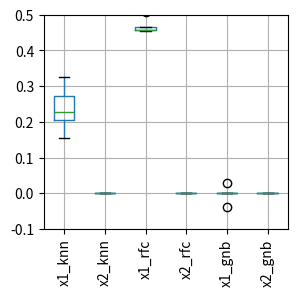

Generate this figure with matplotlib: (Note: this script raises an exception after producing the figure.)
import pandas as pd
import matplotlib.pyplot as plt
import numpy as np
# gnb x1 5.551115123125783e-17
# gnb x2 5.551115123125783e-17
# knn x1 0.20800000000000007
# knn x2 -1.1102230246251565e-16
# rfc x1 0.40599999999999997
# rfc x2 -1.1102230246251565e-16
def cm2inch(*tupl):
    inch = 2.54
    if isinstance(tupl[0], tuple):
        return tuple(i/inch for i in tupl[0])
    else:
        return tuple(i/inch for i in tupl)



columns = ['vals', 'labels']
df = pd.DataFrame([
    [0.326, 'x1_knn_dummy'],
    [0.2719999999999999, 'x1_knn_dummy'],
    [0.20399999999999996, 'x1_knn_dummy'],
    [0.22799999999999987, 'x1_knn_dummy'],
    [0.15600000000000003, 'x1_knn_dummy'],
    [1.1102230246251565 * 10 ** -16, 'x2_knn_dummy'],
    [1.1102230246251565 * 10 ** -16, 'x2_knn_dummy'],
    [1.1102230246251565 * 10 ** -16, 'x2_knn_dummy'],
    [1.1102230246251565 * 10 ** -16, 'x2_knn_dummy'],
    [1.1102230246251565 * 10 ** -16, 'x2_knn_dummy'],
    [0.4659999999999999, 'x1_rfc_dummy'],
    [0.45599999999999996, 'x1_rfc_dummy'],
    [0.45599999999999985, 'x1_rfc_dummy'],
    [0.5079999999999999, 'x1_rfc_dummy'],
    [0.45399999999999996, 'x1_rfc_dummy'],
    [-2.220446049250313 * 10 ** -16, 'x2_rfc_dummy'],
    [2.220446049250313 * 10 ** -16, 'x2_rfc_dummy'],
    [2.220446049250313 * 10 ** -16, 'x2_rfc_dummy'],
    [-2.220446049250313 * 10 ** -16, 'x2_rfc_dummy'],
    [-2.220446049250313 * 10 ** -16, 'x2_rfc_dummy'],
    [-0.03799999999999998, 'x1_gnb_dummy'],
    [0.02799999999999997, 'x1_gnb_dummy'],
    [5.551115123125783 * 10 ** -17, 'x1_gnb_dummy'],
    [-5.551115123125783 * 10 ** -17, 'x1_gnb_dummy'],
    [-5.551115123125783 * 10 ** -17, 'x1_gnb_dummy'],
    [5.551115123125783 * 10 ** -17, 'x2_gnb_dummy'],
    [-5.551115123125783 * 10 ** -17, 'x2_gnb_dummy'],
    [5.551115123125783 * 10 ** -17, 'x2_gnb_dummy'],
    [-5.551115123125783 * 10 ** -17, 'x2_gnb_dummy'],
    [-5.551115123125783 * 10 ** -17, 'x2_gnb_dummy'],
    [0.1399999999999999, 'x1_knn_onehot'],
    [0.12999999999999995, 'x1_knn_onehot'],
    [0.2639999999999999, 'x1_knn_onehot'],
    [0.2839999999999999, 'x1_knn_onehot'],
    [0.13000000000000012, 'x1_knn_onehot'],
    [0.0, 'x2_knn_onehot'],
    [1.1102230246251565 * 10 ** -16, 'x2_knn_onehot'],
    [1.1102230246251565 * 10 ** -16, 'x2_knn_onehot'],
    [1.1102230246251565 * 10 ** -16, 'x2_knn_onehot'],
    [0.0, 'x2_knn_onehot'],
    [0.454, 'x1_rfc_onehot'],
    [0.44599999999999995, 'x1_rfc_onehot'],
    [0.442, 'x1_rfc_onehot'],
    [0.38, 'x1_rfc_onehot'],
    [0.40199999999999997, 'x1_rfc_onehot'],
    [2.220446049250313 * 10 ** -16, 'x2_rfc_onehot'],
    [-2.220446049250313 * 10 ** -16, 'x2_rfc_onehot'],
    [-1.1102230246251565 * 10 ** -16, 'x2_rfc_onehot'],
    [-1.1102230246251565 * 10 ** -16, 'x2_rfc_onehot'],
    [-1.1102230246251565 * 10 ** -16, 'x2_rfc_onehot'],
    [0.020000000000000073, 'x1_gnb_onehot'],
    [0.132, 'x1_gnb_onehot'],
    [0.02800000000000008, 'x1_gnb_onehot'],
    [5.551115123125783 * 10 ** -17, 'x1_gnb_onehot'],
    [0.012000000000000066, 'x1_gnb_onehot'],
    [5.551115123125783 * 10 ** -17, 'x2_gnb_onehot'],
    [1.1102230246251565 * 10 ** -16, 'x2_gnb_onehot'],
    [5.551115123125783 * 10 ** -17, 'x2_gnb_onehot'],
    [5.551115123125783 * 10 ** -17, 'x2_gnb_onehot'],
    [5.551115123125783 * 10 ** -17, 'x2_gnb_onehot'],
    [0.43599999999999994, 'x1_knn_difference'],
    [0.4260000000000001, 'x1_knn_difference'],
    [0.46199999999999997, 'x1_knn_difference'],
    [0.47, 'x1_knn_difference'],
    [0.4959999999999999, 'x1_knn_difference'],
    [-2.220446049250313 * 10 ** -16, 'x2_knn_difference'],
    [-1.1102230246251565 * 10 ** -16, 'x2_knn_difference'],
    [-2.220446049250313 * 10 ** -16, 'x2_knn_difference'],
    [-2.220446049250313 * 10 ** -16, 'x2_knn_difference'],
    [0.0, 'x2_knn_difference'],
    [0.44800000000000006, 'x1_rfc_difference'],
    [0.454, 'x1_rfc_difference'],
    [0.43999999999999984, 'x1_rfc_difference'],
    [0.42400000000000004, 'x1_rfc_difference'],
    [0.43799999999999994, 'x1_rfc_difference'],
    [0.0, 'x2_rfc_difference'],
    [2.220446049250313 * 10 ** -16, 'x2_rfc_difference'],
    [2.220446049250313 * 10 ** -16, 'x2_rfc_difference'],
    [-1.1102230246251565 * 10 ** -16, 'x2_rfc_difference'],
    [2.220446049250313 * 10 ** -16, 'x2_rfc_difference'],
    [5.551115123125783 * 10 ** -17, 'x1_gnb_difference'],
    [-5.551115123125783 * 10 ** -17, 'x1_gnb_difference'],
    [-0.07599999999999996, 'x1_gnb_difference'],
    [-5.551115123125783 * 10 ** -17, 'x1_gnb_difference'],
    [0.06799999999999995, 'x1_gnb_difference'],
    [5.551115123125783 * 10 ** -17, 'x2_gnb_difference'],
    [-5.551115123125783 * 10 ** -17, 'x2_gnb_difference'],
    [-5.551115123125783 * 10 ** -17, 'x2_gnb_difference'],
    [-5.551115123125783 * 10 ** -17, 'x2_gnb_difference'],
    [0.0, 'x2_gnb_difference'],
    [0.338, 'x1_knn_basen'],
    [0.338, 'x1_knn_basen'],
    [0.28800000000000003, 'x1_knn_basen'],
    [0.35799999999999993, 'x1_knn_basen'],
    [0.266, 'x1_knn_basen'],
    [1.1102230246251565 * 10 ** -16, 'x2_knn_basen'],
    [-1.1102230246251565 * 10 ** -16, 'x2_knn_basen'],
    [-1.1102230246251565 * 10 ** -16, 'x2_knn_basen'],
    [-1.1102230246251565 * 10 ** -16, 'x2_knn_basen'],
    [1.1102230246251565 * 10 ** -16, 'x2_knn_basen'],
    [0.44800000000000006, 'x1_rfc_basen'],
    [0.45599999999999985, 'x1_rfc_basen'],
    [0.402, 'x1_rfc_basen'],
    [0.4579999999999999, 'x1_rfc_basen'],
    [0.44799999999999984, 'x1_rfc_basen'],
    [-1.1102230246251565 * 10 ** -16, 'x2_rfc_basen'],
    [2.220446049250313 * 10 ** -16, 'x2_rfc_basen'],
    [-1.1102230246251565 * 10 ** -16, 'x2_rfc_basen'],
    [2.220446049250313 * 10 ** -16, 'x2_rfc_basen'],
    [-2.220446049250313 * 10 ** -16, 'x2_rfc_basen'],
    [5.551115123125783 * 10 ** -17, 'x1_gnb_basen'],
    [0.013999999999999957, 'x1_gnb_basen'],
    [0.13800000000000007, 'x1_gnb_basen'],
    [-0.0040000000000000036, 'x1_gnb_basen'],
    [0.06400000000000006, 'x1_gnb_basen'],
    [5.551115123125783 * 10 ** -17, 'x2_gnb_basen'],
    [-1.1102230246251565 * 10 ** -16, 'x2_gnb_basen'],
    [-1.1102230246251565 * 10 ** -16, 'x2_gnb_basen'],
    [5.551115123125783 * 10 ** -17, 'x2_gnb_basen'],
    [0.0, 'x2_gnb_basen'],
    [0.28800000000000003, 'x1_knn_binary'],
    [0.31200000000000006, 'x1_knn_binary'],
    [0.22600000000000003, 'x1_knn_binary'],
    [0.19399999999999995, 'x1_knn_binary'],
    [0.37799999999999995, 'x1_knn_binary'],
    [-1.1102230246251565 * 10 ** -16, 'x2_knn_binary'],
    [1.1102230246251565 * 10 ** -16, 'x2_knn_binary'],
    [1.1102230246251565 * 10 ** -16, 'x2_knn_binary'],
    [-1.1102230246251565 * 10 ** -16, 'x2_knn_binary'],
    [-1.1102230246251565 * 10 ** -16, 'x2_knn_binary'],
    [0.4119999999999998, 'x1_rfc_binary'],
    [0.346, 'x1_rfc_binary'],
    [0.40599999999999997, 'x1_rfc_binary'],
    [0.35400000000000004, 'x1_rfc_binary'],
    [0.382, 'x1_rfc_binary'],
    [2.220446049250313 * 10 ** -16, 'x2_rfc_binary'],
    [-1.1102230246251565 * 10 ** -16, 'x2_rfc_binary'],
    [-1.1102230246251565 * 10 ** -16, 'x2_rfc_binary'],
    [-1.1102230246251565 * 10 ** -16, 'x2_rfc_binary'],
    [-1.1102230246251565 * 10 ** -16, 'x2_rfc_binary'],
    [-0.028000000000000025, 'x1_gnb_binary'],
    [0.007999999999999896, 'x1_gnb_binary'],
    [5.551115123125783 * 10 ** -17, 'x1_gnb_binary'],
    [0.004000000000000059, 'x1_gnb_binary'],
    [0.028000000000000025, 'x1_gnb_binary'],
    [5.551115123125783 * 10 ** -17, 'x2_gnb_binary'],
    [-1.1102230246251565 * 10 ** -16, 'x2_gnb_binary'],
    [5.551115123125783 * 10 ** -17, 'x2_gnb_binary'],
    [5.551115123125783 * 10 ** -17, 'x2_gnb_binary'],
    [-5.551115123125783 * 10 ** -17, 'x2_gnb_binary'],
    [0.4779999999999999, 'x1_knn_helmert'],
    [0.43999999999999984, 'x1_knn_helmert'],
    [0.42199999999999993, 'x1_knn_helmert'],
    [0.43799999999999994, 'x1_knn_helmert'],
    [0.42199999999999993, 'x1_knn_helmert'],
    [-2.220446049250313 * 10 ** -16, 'x2_knn_helmert'],
    [2.220446049250313 * 10 ** -16, 'x2_knn_helmert'],
    [2.220446049250313 * 10 ** -16, 'x2_knn_helmert'],
    [2.220446049250313 * 10 ** -16, 'x2_knn_helmert'],
    [2.220446049250313 * 10 ** -16, 'x2_knn_helmert'],
    [0.48199999999999993, 'x1_rfc_helmert'],
    [0.41999999999999993, 'x1_rfc_helmert'],
    [0.45199999999999996, 'x1_rfc_helmert'],
    [0.5040000000000001, 'x1_rfc_helmert'],
    [0.44999999999999996, 'x1_rfc_helmert'],
    [-2.220446049250313 * 10 ** -16, 'x2_rfc_helmert'],
    [2.220446049250313 * 10 ** -16, 'x2_rfc_helmert'],
    [-2.220446049250313 * 10 ** -16, 'x2_rfc_helmert'],
    [0.0, 'x2_rfc_helmert'],
    [-2.220446049250313 * 10 ** -16, 'x2_rfc_helmert'],
    [-5.551115123125783 * 10 ** -17, 'x1_gnb_helmert'],
    [0.03199999999999997, 'x1_gnb_helmert'],
    [5.551115123125783 * 10 ** -17, 'x1_gnb_helmert'],
    [5.551115123125783 * 10 ** -17, 'x1_gnb_helmert'],
    [5.551115123125783 * 10 ** -17, 'x1_gnb_helmert'],
    [-5.551115123125783 * 10 ** -17, 'x2_gnb_helmert'],
    [-5.551115123125783 * 10 ** -17, 'x2_gnb_helmert'],
    [5.551115123125783 * 10 ** -17, 'x2_gnb_helmert'],
    [5.551115123125783 * 10 ** -17, 'x2_gnb_helmert'],
    [5.551115123125783 * 10 ** -17, 'x2_gnb_helmert'],
    [0.31, 'x1_knn_sum'],
    [0.36, 'x1_knn_sum'],
    [0.244, 'x1_knn_sum'],
    [0.11400000000000005, 'x1_knn_sum'],
    [0.36600000000000005, 'x1_knn_sum'],
    [1.1102230246251565 * 10 ** -16, 'x2_knn_sum'],
    [-1.1102230246251565 * 10 ** -16, 'x2_knn_sum'],
    [-1.1102230246251565 * 10 ** -16, 'x2_knn_sum'],
    [-1.1102230246251565 * 10 ** -16, 'x2_knn_sum'],
    [-1.1102230246251565 * 10 ** -16, 'x2_knn_sum'],
    [0.404, 'x1_rfc_sum'],
    [0.484, 'x1_rfc_sum'],
    [0.40800000000000003, 'x1_rfc_sum'],
    [0.364, 'x1_rfc_sum'],
    [0.45599999999999996, 'x1_rfc_sum'],
    [-1.1102230246251565 * 10 ** -16, 'x2_rfc_sum'],
    [-2.220446049250313 * 10 ** -16, 'x2_rfc_sum'],
    [-1.1102230246251565 * 10 ** -16, 'x2_rfc_sum'],
    [-1.1102230246251565 * 10 ** -16, 'x2_rfc_sum'],
    [-2.220446049250313 * 10 ** -16, 'x2_rfc_sum'],
    [0.014000000000000012, 'x1_gnb_sum'],
    [-0.023999999999999966, 'x1_gnb_sum'],
    [5.551115123125783 * 10 ** -17, 'x1_gnb_sum'],
    [-0.14600000000000002, 'x1_gnb_sum'],
    [-5.551115123125783 * 10 ** -17, 'x1_gnb_sum'],
    [-5.551115123125783 * 10 ** -17, 'x2_gnb_sum'],
    [-5.551115123125783 * 10 ** -17, 'x2_gnb_sum'],
    [5.551115123125783 * 10 ** -17, 'x2_gnb_sum'],
    [-5.551115123125783 * 10 ** -17, 'x2_gnb_sum'],
    [-5.551115123125783 * 10 ** -17, 'x2_gnb_sum'],
], columns=columns)

data_dummy_columns = ['x1_knn','x2_knn','x1_rfc','x2_rfc','x1_gnb','x2_gnb']
data_dummy = [
[0.326, 1.1102230246251565 * 10 ** -16, 0.4659999999999999, -2.220446049250313 * 10 ** -16, -0.03799999999999998, 5.551115123125783 * 10 ** -17 ],
[0.2719999999999999, 1.1102230246251565 * 10 ** -16, 0.45599999999999996, 2.220446049250313 * 10 ** -16, 0.02799999999999997, -5.551115123125783 * 10 ** -17 ],
[0.20399999999999996, 1.1102230246251565 * 10 ** -16, 0.45599999999999985, 2.220446049250313 * 10 ** -16, 5.551115123125783 * 10 ** -17, 5.551115123125783 * 10 ** -17],
[0.22799999999999987, 1.1102230246251565 * 10 ** -16, 0.5079999999999999, -2.220446049250313 * 10 ** -16, -5.551115123125783 * 10 ** -17, -5.551115123125783 * 10 ** -17],
[0.15600000000000003, 1.1102230246251565 * 10 ** -16, 0.45399999999999996, -2.220446049250313 * 10 ** -16, -5.551115123125783 * 10 ** -17, -5.551115123125783 * 10 ** -17]
]
df_dummy = pd.DataFrame(data_dummy, columns=data_dummy_columns)

data_onehot_columns = ['x1_knn','x2_knn','x1_rfc','x2_rfc','x1_gnb','x2_gnb']
data_onehot = [
[0.1399999999999999,0.0,0.454,2.220446049250313 * 10 ** -16,0.020000000000000073,5.551115123125783 * 10 ** -17],
[0.12999999999999995,1.1102230246251565 * 10 ** -16,0.44599999999999995,-2.220446049250313 * 10 ** -16,0.132,1.1102230246251565 * 10 ** -16],
[0.2639999999999999,1.1102230246251565 * 10 ** -16,0.442,-1.1102230246251565 * 10 ** -16,0.02800000000000008,5.551115123125783 * 10 ** -17],
[0.2839999999999999,1.1102230246251565 * 10 ** -16,0.38,-1.1102230246251565 * 10 ** -16,5.551115123125783 * 10 ** -17,5.551115123125783 * 10 ** -17],
[0.13000000000000012,0.0,0.40199999999999997,-1.1102230246251565 * 10 ** -16,0.012000000000000066,5.551115123125783 * 10 ** -17]
]
df_onehot = pd.DataFrame(data_onehot, columns=data_onehot_columns)

data_difference_columns = ['x1_knn','x2_knn','x1_rfc','x2_rfc','x1_gnb','x2_gnb']
data_difference = [
[0.43599999999999994,-2.220446049250313 * 10 ** -16,0.44800000000000006,0.0,5.551115123125783 * 10 ** -17,5.551115123125783 * 10 ** -17],
[0.4260000000000001,-1.1102230246251565 * 10 ** -16,0.454,2.220446049250313 * 10 ** -16,-5.551115123125783 * 10 ** -17,-5.551115123125783 * 10 ** -17],
[0.46199999999999997,-2.220446049250313 * 10 ** -16,0.43999999999999984,2.220446049250313 * 10 ** -16,-0.07599999999999996,-5.551115123125783 * 10 ** -17],
[0.47,-2.220446049250313 * 10 ** -16,0.42400000000000004,-1.1102230246251565 * 10 ** -16,-5.551115123125783 * 10 ** -17,-5.551115123125783 * 10 ** -17],
[0.4959999999999999,0.0,0.43799999999999994,2.220446049250313 * 10 ** -16,0.06799999999999995,0.0]
]
df_difference = pd.DataFrame(data_difference, columns=data_difference_columns)

data_basen_columns = ['x1_knn','x2_knn','x1_rfc','x2_rfc','x1_gnb','x2_gnb']
data_basen = [
[0.338, 1.1102230246251565 * 10 ** -16,0.44800000000000006,-1.1102230246251565 * 10 ** -16,5.551115123125783 * 10 ** -17,5.551115123125783 * 10 ** -17],
[0.338, -1.1102230246251565 * 10 ** -16,0.45599999999999985,2.220446049250313 * 10 ** -16,0.013999999999999957,-1.1102230246251565 * 10 ** -16],
[0.28800000000000003, -1.1102230246251565 * 10 ** -16,0.402,-1.1102230246251565 * 10 ** -16,0.13800000000000007,-1.1102230246251565 * 10 ** -16],
[0.35799999999999993, -1.1102230246251565 * 10 ** -16,0.4579999999999999,2.220446049250313 * 10 ** -16,-0.0040000000000000036,5.551115123125783 * 10 ** -17],
[0.266, 1.1102230246251565 * 10 ** -16,0.44799999999999984,-2.220446049250313 * 10 ** -16,0.06400000000000006,0.0]
]
df_basen = pd.DataFrame(data_basen, columns=data_basen_columns)

data_binary_columns = ['x1_knn','x2_knn','x1_rfc','x2_rfc','x1_gnb','x2_gnb']
data_binary = [
[0.28800000000000003,-1.1102230246251565 * 10 ** -16,0.4119999999999998,2.220446049250313 * 10 ** -16,-0.028000000000000025,5.551115123125783 * 10 ** -17],
[0.31200000000000006,1.1102230246251565 * 10 ** -16,0.346,-1.1102230246251565 * 10 ** -16,0.007999999999999896,-1.1102230246251565 * 10 ** -16],
[0.22600000000000003,1.1102230246251565 * 10 ** -16,0.40599999999999997,-1.1102230246251565 * 10 ** -16,5.551115123125783 * 10 ** -17,5.551115123125783 * 10 ** -17],
[0.19399999999999995,-1.1102230246251565 * 10 ** -16,0.35400000000000004,-1.1102230246251565 * 10 ** -16,0.004000000000000059,5.551115123125783 * 10 ** -17],
[0.37799999999999995,-1.1102230246251565 * 10 ** -16,0.382,-1.1102230246251565 * 10 ** -16,0.028000000000000025,-5.551115123125783 * 10 ** -17]
]
df_binary = pd.DataFrame(data_binary, columns=data_binary_columns)

data_helmert_columns = ['x1_knn','x2_knn','x1_rfc','x2_rfc','x1_gnb','x2_gnb']
data_helmert = [
[0.4779999999999999,-2.220446049250313 * 10 ** -16,0.48199999999999993,-2.220446049250313 * 10 ** -16,-5.551115123125783 * 10 ** -17,-5.551115123125783 * 10 ** -17],
[0.43999999999999984,2.220446049250313 * 10 ** -16,0.41999999999999993,2.220446049250313 * 10 ** -16,0.03199999999999997,-5.551115123125783 * 10 ** -17],
[0.42199999999999993,2.220446049250313 * 10 ** -16,0.45199999999999996,-2.220446049250313 * 10 ** -16,5.551115123125783 * 10 ** -17,5.551115123125783 * 10 ** -17],
[0.43799999999999994,2.220446049250313 * 10 ** -16,0.5040000000000001,0.0,5.551115123125783 * 10 ** -17,5.551115123125783 * 10 ** -17],
[0.42199999999999993,2.220446049250313 * 10 ** -16,0.44999999999999996,-2.220446049250313 * 10 ** -16,5.551115123125783 * 10 ** -17,5.551115123125783 * 10 ** -17]
]
df_helmert = pd.DataFrame(data_helmert, columns=data_helmert_columns)

data_sum_columns = ['x1_knn','x2_knn','x1_rfc','x2_rfc','x1_gnb','x2_gnb']
data_sum = [
[0.31,1.1102230246251565 * 10 ** -16,0.404,-1.1102230246251565 * 10 ** -16,0.014000000000000012,-5.551115123125783 * 10 ** -17],
[0.36,-1.1102230246251565 * 10 ** -16,0.484,-2.220446049250313 * 10 ** -16,-0.023999999999999966,-5.551115123125783 * 10 ** -17],
[0.244,-1.1102230246251565 * 10 ** -16,0.40800000000000003,-1.1102230246251565 * 10 ** -16,5.551115123125783 * 10 ** -17,5.551115123125783 * 10 ** -17],
[0.11400000000000005,-1.1102230246251565 * 10 ** -16,0.364,-1.1102230246251565 * 10 ** -16,-0.14600000000000002,-5.551115123125783 * 10 ** -17],
[0.36600000000000005,-1.1102230246251565 * 10 ** -16,0.45599999999999996,-2.220446049250313 * 10 ** -16,-5.551115123125783 * 10 ** -17,-5.551115123125783 * 10 ** -17],
]
df_sum = pd.DataFrame(data_sum, columns=data_sum_columns)

# fig, ax = plt.subplots()
# for position, column in enumerate(columns_my_order):
#     ax.boxplot(df['vals'].loc[df['labels'] == column], positions=[position])
#
#
# ax.set_xticks(range(position+1))
# ax.set_xticklabels(columns_my_order)
# ax.set_xlim(xmin=-0.5)
# plt.xticks(rotation='vertical')
# plt.show()

df_dummy.boxplot(rot=90, figsize=cm2inch(8, 8))
# df_onehot.boxplot(rot=90, figsize=cm2inch(8, 8))
# df_basen.boxplot(rot=90, figsize=cm2inch(8, 8))
# df_binary.boxplot(rot=90, figsize=cm2inch(8, 8))
# df_difference.boxplot(rot=90, figsize=cm2inch(8, 8))
# df_helmert.boxplot(rot=90, figsize=cm2inch(8, 8))
# df_sum.boxplot(rot=90, figsize=cm2inch(8, 8))
plt.subplots_adjust(bottom=0.2)
plt.ylim(-0.1, 0.5)
# plt.show()
plt.savefig("./images/p10-permutation-importance-boxplot-dummy.svg")

# ax = df.boxplot(
# column='permutation importance',
# by='labels',
# figsize=cm2inch(14.69, 10.5),
# rot=90,
# fontsize=6
# )
#
# ax.set_xlabel('')
# ax.set_xticklabels(columns_my_order)
#
# plt.suptitle("")
# plt.subplots_adjust(bottom=0.3)
#
# plt.show()
# plt.savefig("./images/p10-permutation-importance-boxplot-dimensional.svg")
